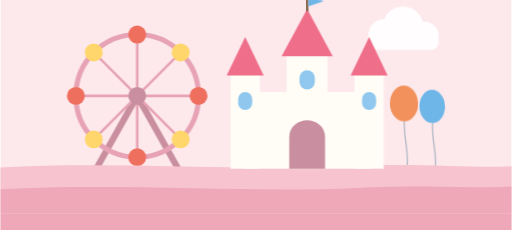
t = 0.00 s
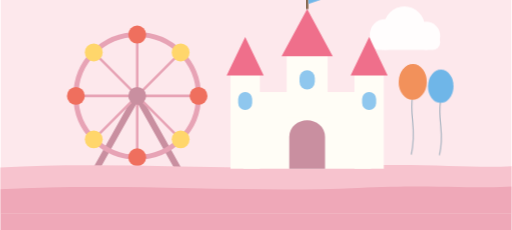
t = 1.60 s
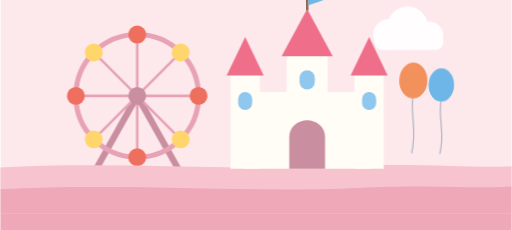
t = 2.90 s
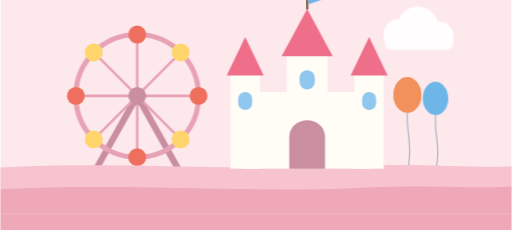
t = 5.50 s
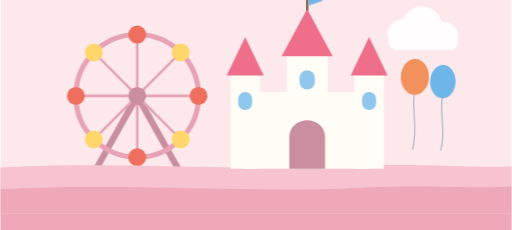
t = 6.80 s
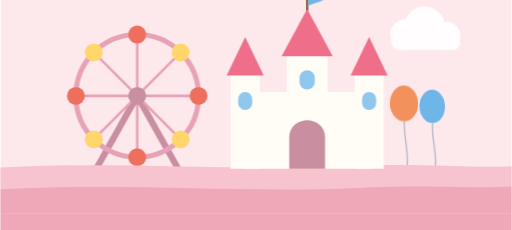
t = 9.14 s

The animated SVG that drew these frames (rendered in a browser with its animation timeline set to each time). Animation: 11 CSS @keyframes rules; frames cover the first 9.14 s, repeats indefinitely.

<svg xmlns="http://www.w3.org/2000/svg" viewBox="0 0 800 360" width="800" height="360" role="img" aria-label="テーマパーク">
  <style>
    @keyframes tn-drift { 0%,100% { transform: translateX(0) } 50% { transform: translateX(34px) } }
    @keyframes tn-bob   { 0%,100% { transform: translateY(0) } 50% { transform: translateY(-9px) } }
    @keyframes tn-bob-sm { 0%,100% { transform: translateY(0) } 50% { transform: translateY(-5px) } }
    @keyframes tn-pulse { 0%,100% { transform: scale(1); opacity: .26 } 50% { transform: scale(1.18); opacity: .52 } }
    @keyframes tn-breathe { 0%,100% { transform: scale(1) } 50% { transform: scale(1.06) } }
    @keyframes tn-twinkle { 0%,100% { opacity: .15 } 50% { opacity: 1 } }
    .tn-drift { animation: tn-drift 18s ease-in-out infinite }
    .tn-drift-slow { animation: tn-drift 26s ease-in-out infinite reverse }
    .tn-bob { animation: tn-bob 3s ease-in-out infinite }
    .tn-bob-sm { animation: tn-bob-sm 2.4s ease-in-out infinite }
    .tn-bob-slow { animation: tn-bob 4.4s ease-in-out infinite }
    .tn-pulse { transform-box: fill-box; transform-origin: center; animation: tn-pulse 3.6s ease-in-out infinite }
    .tn-breathe { transform-box: fill-box; transform-origin: center; animation: tn-breathe 4s ease-in-out infinite }
    .tn-twinkle { animation: tn-twinkle 2.2s ease-in-out infinite }
    @keyframes tn-speed { 0% { transform: translateX(56px); opacity: 0 } 20% { opacity: .9 } 100% { transform: translateX(-80px); opacity: 0 } }
    @keyframes tn-rail { to { transform: translateX(-48px) } }
    .tn-speed { animation: tn-speed 1.3s linear infinite }
    .tn-rail { animation: tn-rail 0.7s linear infinite }
    @keyframes tn-steam { 0% { transform: translateY(14px); opacity: 0 } 22% { opacity: .95 } 100% { transform: translateY(-38px); opacity: 0 } }
    .tn-steam { animation: tn-steam 2.4s ease-out infinite }
    .tn-steam-2 { animation-delay: .8s } .tn-steam-3 { animation-delay: 1.6s }
    @keyframes tn-float { 0%,100% { transform: translateY(0) rotate(-1.8deg) } 50% { transform: translateY(-18px) rotate(1.8deg) } }
    .tn-float { transform-box: fill-box; transform-origin: 400px 300px; animation: tn-float 4.6s ease-in-out infinite }
    @keyframes tn-road { to { transform: translateX(-96px) } }
    .tn-road { animation: tn-road 0.9s linear infinite }
    @media (prefers-reduced-motion: reduce) {
      .tn-drift, .tn-drift-slow, .tn-bob, .tn-bob-sm, .tn-bob-slow, .tn-pulse, .tn-breathe,
      .tn-twinkle, .tn-speed, .tn-rail, .tn-steam, .tn-float, .tn-drop, .tn-shadow,
      .tn-route, .tn-road { animation: none }
    }
  </style>
  <defs><clipPath id="tpk-frame"><rect width="800" height="360"/></clipPath></defs>
  <g clip-path="url(#tpk-frame)">
    <g transform="translate(0,-26)">
    <rect width="800" height="360" fill="#FDE8EC"/>
    <g class="tn-drift" fill="#FFFFFF" opacity="0.9">
      <circle cx="600" cy="80" r="24"/><circle cx="630" cy="68" r="32"/><circle cx="664" cy="82" r="22"/>
      <rect x="578" y="80" width="108" height="24" rx="12"/>
    </g>
    <!-- 風船 -->
    <g class="tn-float">
      <path d="M640 200 C 636 230 648 250 640 290" stroke="#B0B8C4" stroke-width="2" fill="none"/>
      <ellipse cx="640" cy="176" rx="22" ry="28" fill="#F2915B"/>
      <path d="M684 206 C 680 236 692 256 684 290" stroke="#B0B8C4" stroke-width="2" fill="none"/>
      <ellipse cx="684" cy="182" rx="20" ry="26" fill="#6FB6E8"/>
    </g>
    <!-- 観覧車 -->
    <g>
      <path d="M150 290 L214 176 L278 290" stroke="#C98FA0" stroke-width="10" fill="none"/>
      <circle cx="214" cy="176" r="96" fill="none" stroke="#E7A3B5" stroke-width="8"/>
      <g stroke="#E7A3B5" stroke-width="4">
        <path d="M214 80 V272"/><path d="M118 176 H310"/><path d="M146 108 L282 244"/><path d="M282 108 L146 244"/>
      </g>
      <g fill="#EF6F5E"><circle cx="214" cy="80" r="14"/><circle cx="310" cy="176" r="14"/><circle cx="214" cy="272" r="14"/><circle cx="118" cy="176" r="14"/></g>
      <g fill="#FFD66B"><circle cx="282" cy="108" r="14"/><circle cx="282" cy="244" r="14"/><circle cx="146" cy="244" r="14"/><circle cx="146" cy="108" r="14"/></g>
      <circle cx="214" cy="176" r="14" fill="#C98FA0"/>
    </g>
    <path d="M0 288 C 180 278 360 294 540 286 C 660 280 740 290 800 286 L800 360 L0 360 Z" fill="#F7C3CE"/>
    <path d="M0 322 C 200 312 380 328 560 320 C 680 314 750 322 800 318 L800 360 L0 360 Z" fill="#EFA8B8"/>
    <!-- お城 -->
    <g>
      <rect x="380" y="170" width="200" height="120" fill="#FFFDF6"/>
      <rect x="360" y="140" width="46" height="150" fill="#FFFDF6"/><rect x="554" y="140" width="46" height="150" fill="#FFFDF6"/>
      <rect x="448" y="110" width="64" height="100" fill="#FFFDF6"/>
      <g fill="#EF6F8B"><path d="M354 144 L383 84 L412 144 Z"/><path d="M548 144 L577 84 L606 144 Z"/><path d="M440 114 L480 40 L520 114 Z"/></g>
      <g fill="#8FC7EE"><rect x="372" y="170" width="22" height="28" rx="11"/><rect x="566" y="170" width="22" height="28" rx="11"/><rect x="468" y="136" width="24" height="30" rx="12"/></g>
      <path d="M452 290 V240 C 452 224 466 214 480 214 C 494 214 508 224 508 240 V290 Z" fill="#C98FA0"/>
      <g class="tn-bob-sm"><rect x="478" y="20" width="4" height="24" fill="#8A6A52"/><path d="M482 20 L506 28 L482 36 Z" fill="#6FB6E8"/></g>
    </g>
  </g>
    <rect x="0" y="334" width="800" height="26" fill="#EFA8B8"/>
  </g>
</svg>
